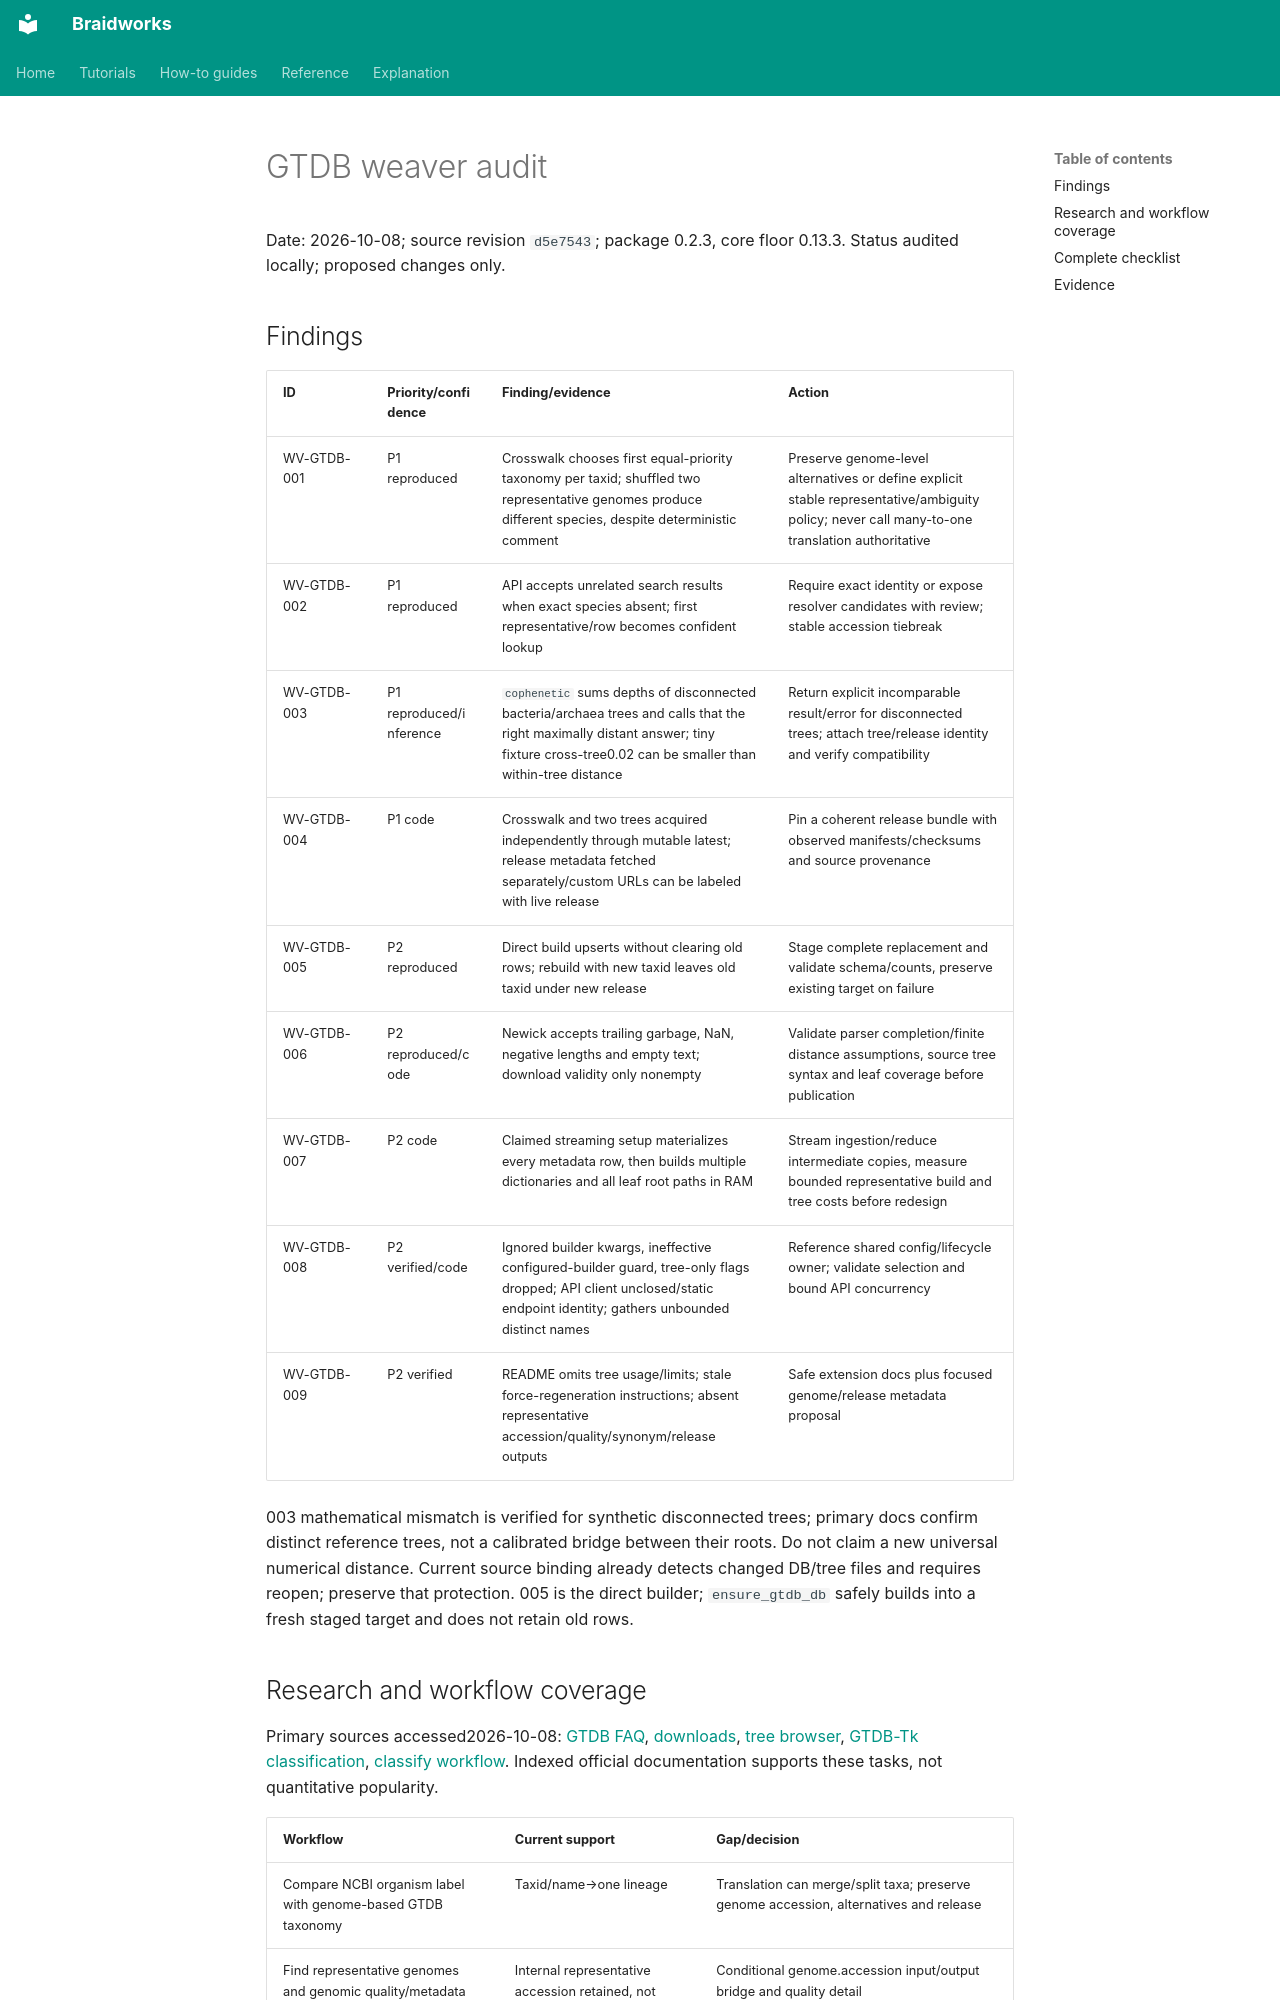

repository: rafaelmdc/braidworks · page: internal/audits/weavers/gtdb.audit/index.html · generator: mkdocs

# GTDB weaver audit

Date: 2026-10-08; source revision `d5e7543`; package 0.2.3, core floor 0.13.3.
Status audited locally; proposed changes only.

## Findings

| ID | Priority/confidence | Finding/evidence | Action |
|---|---|---|---|
| WV-GTDB-001 | P1 reproduced | Crosswalk chooses first equal-priority taxonomy per taxid; shuffled two representative genomes produce different species, despite deterministic comment | Preserve genome-level alternatives or define explicit stable representative/ambiguity policy; never call many-to-one translation authoritative |
| WV-GTDB-002 | P1 reproduced | API accepts unrelated search results when exact species absent; first representative/row becomes confident lookup | Require exact identity or expose resolver candidates with review; stable accession tiebreak |
| WV-GTDB-003 | P1 reproduced/inference | `cophenetic` sums depths of disconnected bacteria/archaea trees and calls that the right maximally distant answer; tiny fixture cross-tree0.02 can be smaller than within-tree distance | Return explicit incomparable result/error for disconnected trees; attach tree/release identity and verify compatibility |
| WV-GTDB-004 | P1 code | Crosswalk and two trees acquired independently through mutable latest; release metadata fetched separately/custom URLs can be labeled with live release | Pin a coherent release bundle with observed manifests/checksums and source provenance |
| WV-GTDB-005 | P2 reproduced | Direct build upserts without clearing old rows; rebuild with new taxid leaves old taxid under new release | Stage complete replacement and validate schema/counts, preserve existing target on failure |
| WV-GTDB-006 | P2 reproduced/code | Newick accepts trailing garbage, NaN, negative lengths and empty text; download validity only nonempty | Validate parser completion/finite distance assumptions, source tree syntax and leaf coverage before publication |
| WV-GTDB-007 | P2 code | Claimed streaming setup materializes every metadata row, then builds multiple dictionaries and all leaf root paths in RAM | Stream ingestion/reduce intermediate copies, measure bounded representative build and tree costs before redesign |
| WV-GTDB-008 | P2 verified/code | Ignored builder kwargs, ineffective configured-builder guard, tree-only flags dropped; API client unclosed/static endpoint identity; gathers unbounded distinct names | Reference shared config/lifecycle owner; validate selection and bound API concurrency |
| WV-GTDB-009 | P2 verified | README omits tree usage/limits; stale force-regeneration instructions; absent representative accession/quality/synonym/release outputs | Safe extension docs plus focused genome/release metadata proposal |

003 mathematical mismatch is verified for synthetic disconnected trees; primary docs
confirm distinct reference trees, not a calibrated bridge between their roots. Do not
claim a new universal numerical distance. Current source binding already detects changed
DB/tree files and requires reopen; preserve that protection. 005 is the direct builder;
`ensure_gtdb_db` safely builds into a fresh staged target and does not retain old rows.
